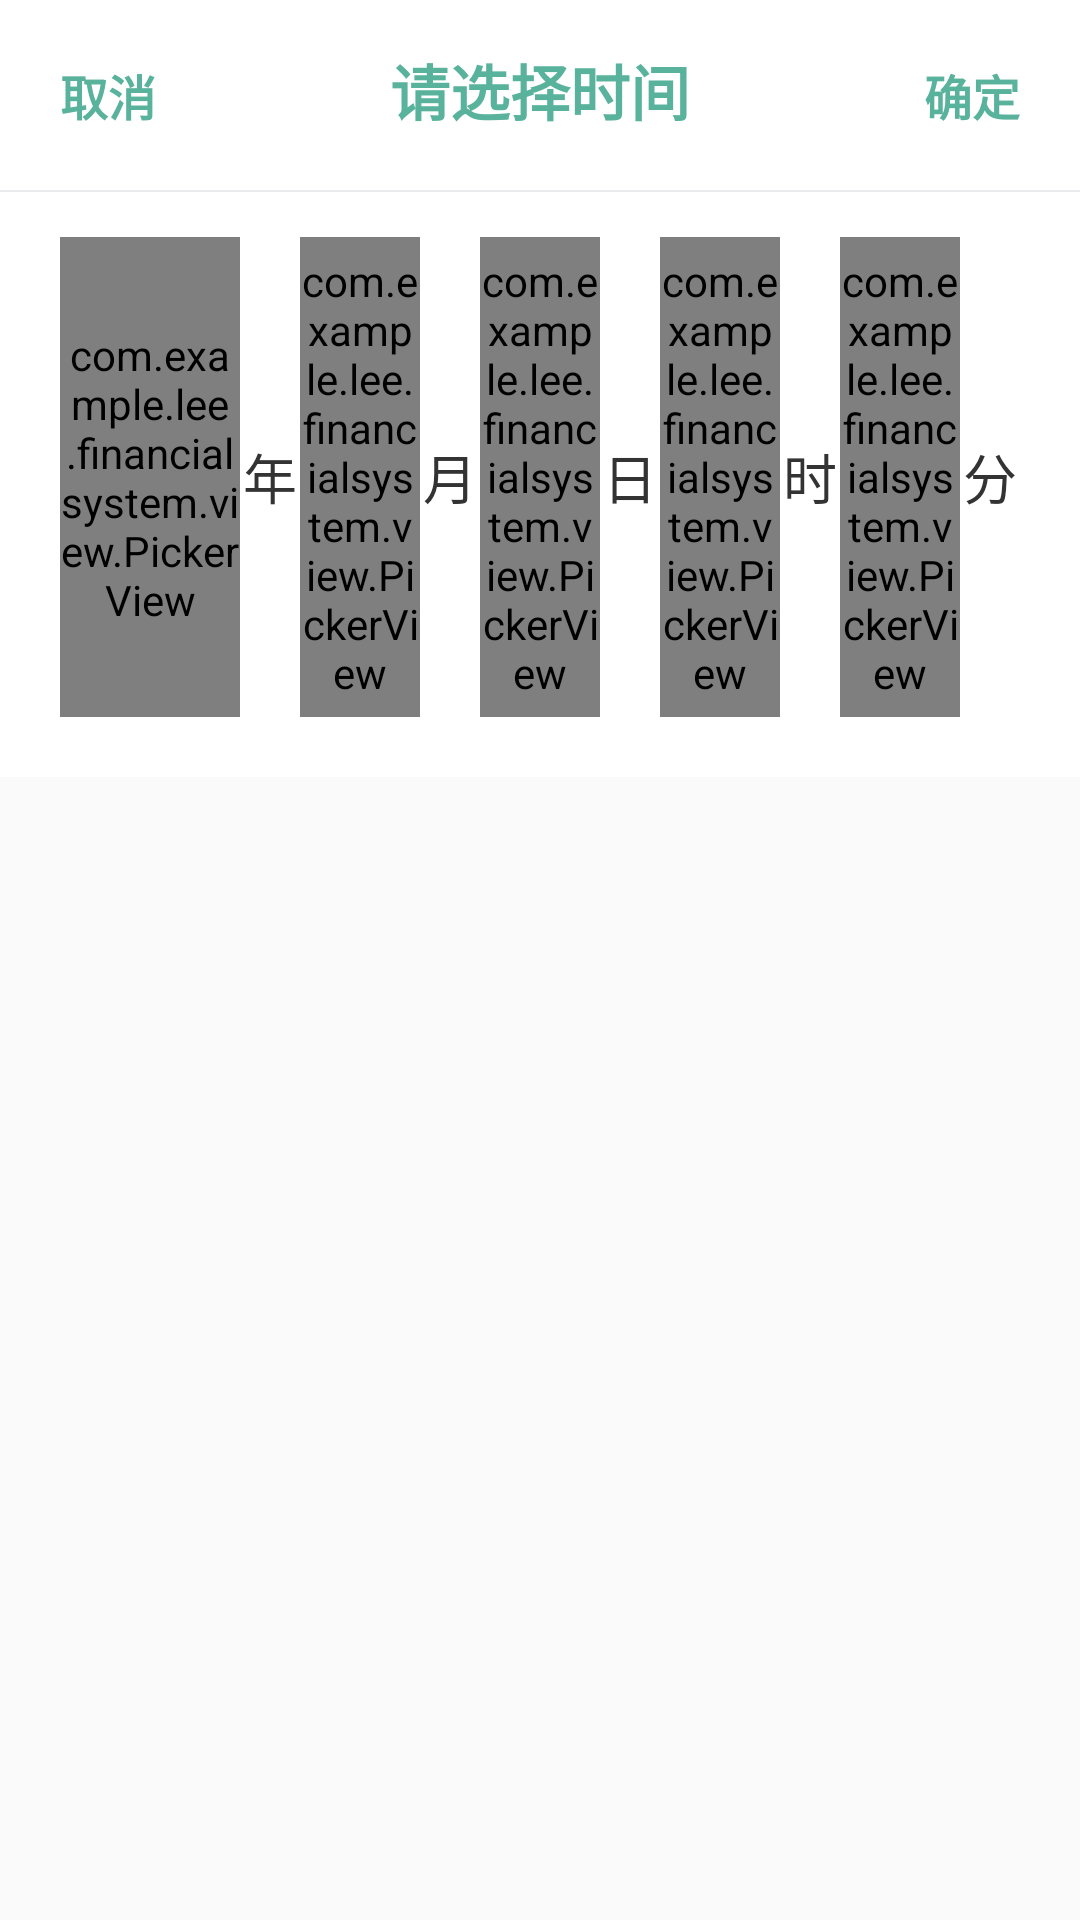

Produce the Android XML layout that renders to this screen, including the resource entries it uses.
<!-- AndroidManifest.xml: application theme AppTheme -->
<!-- res/layout/dialog_date_picker.xml -->
<?xml version="1.0" encoding="utf-8"?>
<LinearLayout xmlns:android="http://schemas.android.com/apk/res/android"
    android:layout_width="match_parent"
    android:layout_height="wrap_content"
    android:orientation="vertical">

    <LinearLayout
        android:layout_width="match_parent"
        android:layout_height="wrap_content"
        android:background="@color/date_picker_bg"
        android:orientation="horizontal"
        android:padding="10dp">

        <TextView
            android:id="@+id/tv_cancel"
            android:layout_width="wrap_content"
            android:layout_height="wrap_content"
            android:gravity="center"
            android:padding="10dp"
            android:text="@string/cancel"
            android:textColor="@color/date_picker_text_light"
            android:textSize="16sp"
            android:textStyle="bold" />

        <TextView
            android:id="@+id/tv_title"
            android:layout_width="0dp"
            android:layout_height="wrap_content"
            android:layout_weight="1"
            android:gravity="center"
            android:text="@string/title"
            android:textColor="@color/date_picker_text_light"
            android:textSize="20sp"
            android:textStyle="bold" />

        <TextView
            android:id="@+id/tv_confirm"
            android:layout_width="wrap_content"
            android:layout_height="wrap_content"
            android:gravity="center"
            android:padding="10dp"
            android:text="@string/confirm"
            android:textColor="@color/date_picker_text_light"
            android:textSize="16sp"
            android:textStyle="bold" />

    </LinearLayout>

    <View
        android:layout_width="match_parent"
        android:layout_height="0.5dp"
        android:background="@color/date_picker_divider" />

    <LinearLayout
        android:layout_width="match_parent"
        android:layout_height="wrap_content"
        android:background="@color/date_picker_bg"
        android:gravity="center_vertical"
        android:orientation="horizontal"
        android:paddingBottom="20dp"
        android:paddingEnd="20dp"
        android:paddingStart="20dp"
        android:paddingTop="15dp">

        <com.example.lee.financialsystem.view.PickerView
            android:id="@+id/dpv_year"
            android:layout_width="0dp"
            android:layout_height="@dimen/picker_view_height"
            android:layout_weight="3" />

        <TextView
            android:layout_width="0dp"
            android:layout_height="wrap_content"
            android:layout_weight="1"
            android:gravity="center"
            android:text="@string/year"
            android:textColor="@color/date_picker_text_dark"
            android:textSize="@dimen/date_unit_text_size" />

        <com.example.lee.financialsystem.view.PickerView
            android:id="@+id/dpv_month"
            android:layout_width="0dp"
            android:layout_height="@dimen/picker_view_height"
            android:layout_weight="2" />

        <TextView
            android:layout_width="0dp"
            android:layout_height="wrap_content"
            android:layout_weight="1"
            android:gravity="center"
            android:text="@string/month"
            android:textColor="@color/date_picker_text_dark"
            android:textSize="@dimen/date_unit_text_size" />

        <com.example.lee.financialsystem.view.PickerView
            android:id="@+id/dpv_day"
            android:layout_width="0dp"
            android:layout_height="@dimen/picker_view_height"
            android:layout_weight="2" />

        <TextView
            android:layout_width="0dp"
            android:layout_height="wrap_content"
            android:layout_weight="1"
            android:gravity="center"
            android:text="@string/day"
            android:textColor="@color/date_picker_text_dark"
            android:textSize="@dimen/date_unit_text_size" />

        <com.example.lee.financialsystem.view.PickerView
            android:id="@+id/dpv_hour"
            android:layout_width="0dp"
            android:layout_height="@dimen/picker_view_height"
            android:layout_weight="2" />

        <TextView
            android:id="@+id/tv_hour_unit"
            android:layout_width="0dp"
            android:layout_height="wrap_content"
            android:layout_weight="1"
            android:gravity="center"
            android:text="@string/hour"
            android:textColor="@color/date_picker_text_dark"
            android:textSize="@dimen/date_unit_text_size" />

        <com.example.lee.financialsystem.view.PickerView
            android:id="@+id/dpv_minute"
            android:layout_width="0dp"
            android:layout_height="@dimen/picker_view_height"
            android:layout_weight="2" />

        <TextView
            android:id="@+id/tv_minute_unit"
            android:layout_width="0dp"
            android:layout_height="wrap_content"
            android:layout_weight="1"
            android:gravity="center"
            android:text="@string/minute"
            android:textColor="@color/date_picker_text_dark"
            android:textSize="@dimen/date_unit_text_size" />

    </LinearLayout>

</LinearLayout>
<!-- resources referenced by this layout -->
<resources>
  <color name="date_picker_bg">#FFFFFF</color>
  <color name="date_picker_divider">#11112233</color>
  <color name="date_picker_text_dark">#333333</color>
  <color name="date_picker_text_light">#59B29C</color>
  <dimen name="date_unit_text_size">18sp</dimen>
  <dimen name="picker_view_height">160dp</dimen>
  <string name="cancel">取消</string>
  <string name="confirm">确定</string>
  <string name="day">日</string>
  <string name="hour">时</string>
  <string name="minute">分</string>
  <string name="month">月</string>
  <string name="title">请选择时间</string>
  <string name="year">年</string>
  <style name="AppTheme" parent="Theme.AppCompat.Light.DarkActionBar">
          
          <item name="colorPrimary">@color/colorPrimary</item>
          <item name="colorPrimaryDark">@color/colorPrimaryDark</item>
          <item name="colorAccent">@color/colorAccent</item>
      </style>
  <color name="colorPrimary">#3F51B5</color>
  <color name="colorPrimaryDark">#303F9F</color>
  <color name="colorAccent">#FF4081</color>
</resources>
